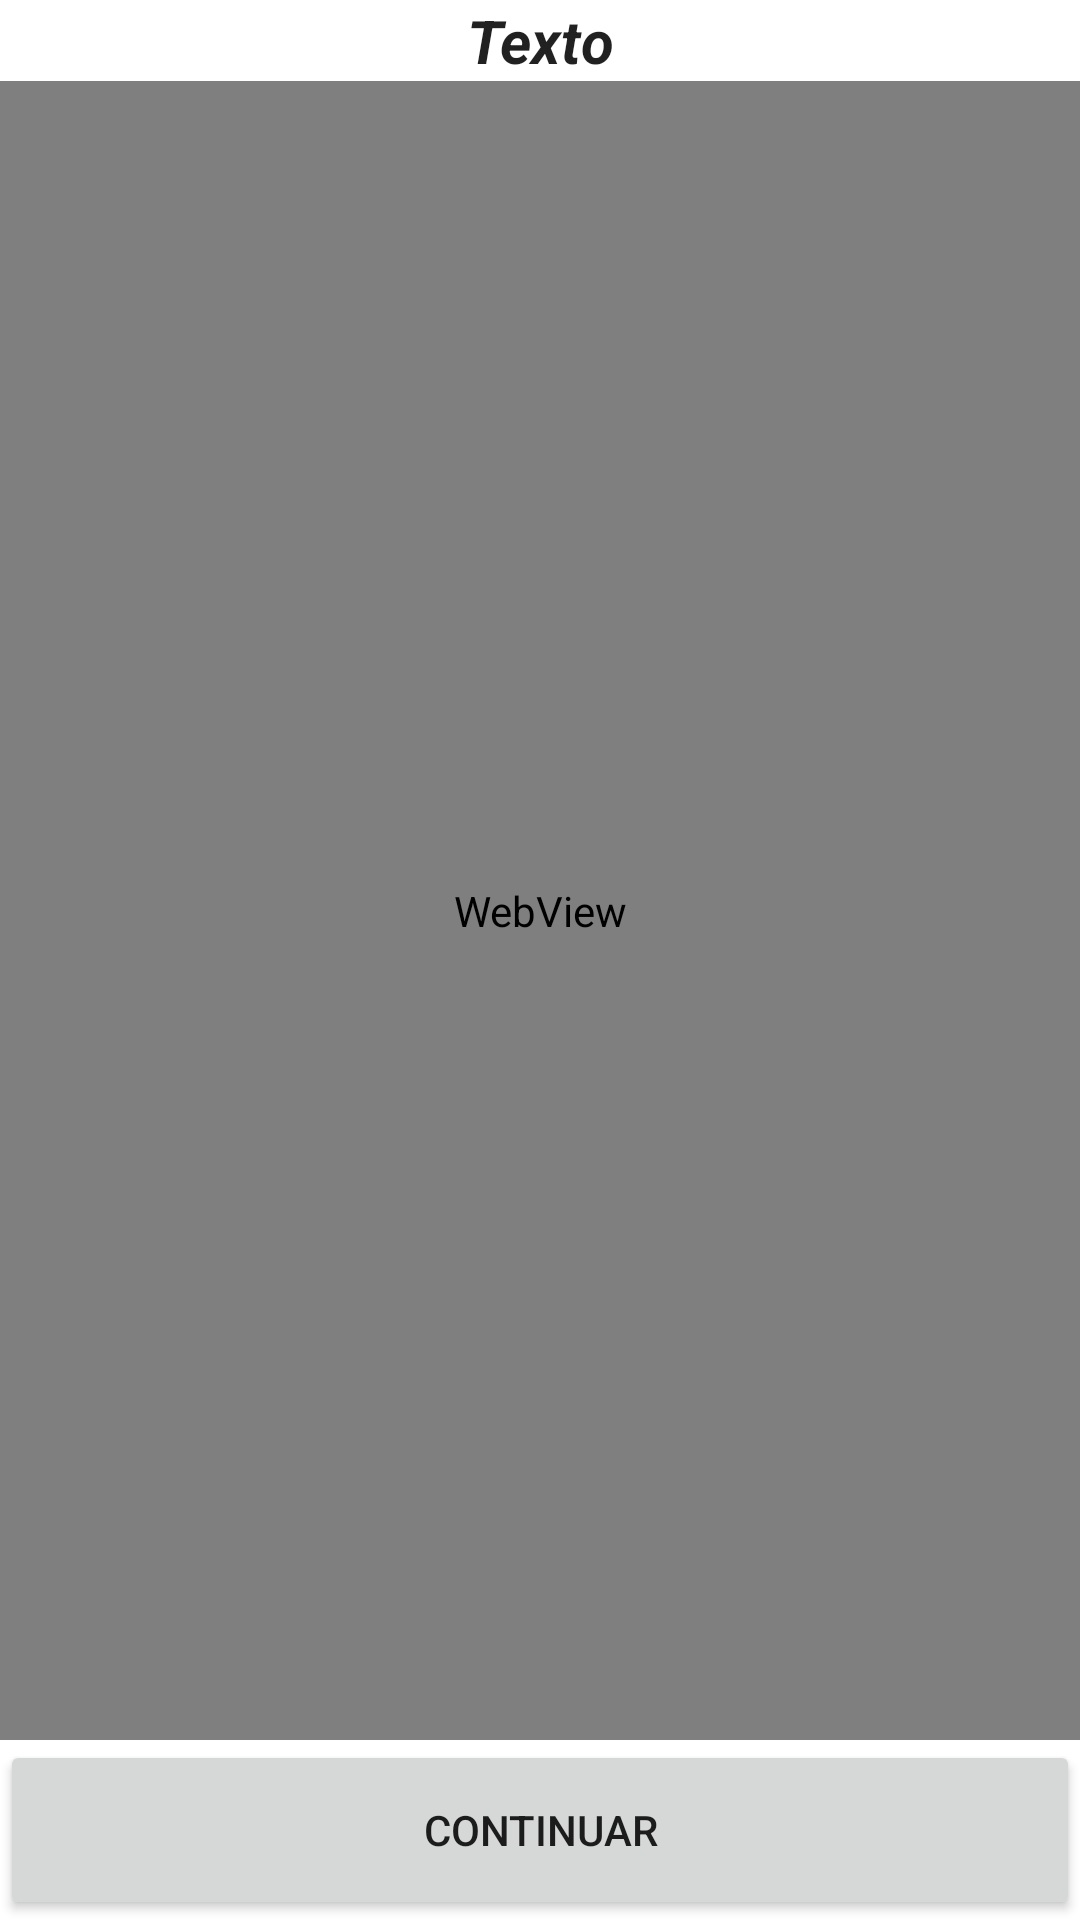

The Android layout XML behind this screen, and the referenced resources:
<!-- AndroidManifest.xml: application theme Theme.PrimerProyecto -->
<!-- res/layout/activity_home.xml -->
<?xml version="1.0" encoding="utf-8"?>
<androidx.constraintlayout.widget.ConstraintLayout xmlns:android="http://schemas.android.com/apk/res/android"
    xmlns:app="http://schemas.android.com/apk/res-auto"
    xmlns:tools="http://schemas.android.com/tools"
    android:layout_width="match_parent"
    android:layout_height="match_parent"
    tools:context="com.example.appgym.HomeActivity">

    <TextView
        android:id="@+id/txt_nombre_urs"
        android:layout_width="wrap_content"
        android:layout_height="wrap_content"
        android:layout_x="161dp"
        android:layout_y="51dp"
        android:text="Texto"
        android:textAlignment="center"
        android:textAppearance="@style/TextAppearance.AppCompat.Large"
        android:textSize="20sp"
        android:textStyle="bold|italic"
        android:typeface="normal"
        app:layout_constraintEnd_toEndOf="parent"
        app:layout_constraintStart_toStartOf="parent"
        app:layout_constraintTop_toTopOf="parent" />

    <WebView
        android:id="@+id/webView"
        android:layout_width="0dp"
        android:layout_height="0dp"
        app:layout_constraintBottom_toTopOf="@+id/btnContinuar"
        app:layout_constraintEnd_toEndOf="parent"
        app:layout_constraintHorizontal_bias="1.0"
        app:layout_constraintStart_toStartOf="parent"
        app:layout_constraintTop_toBottomOf="@+id/txt_nombre_urs">


    </WebView>

    <Button
        android:id="@+id/btnContinuar"
        android:layout_width="0dp"
        android:layout_height="60dp"
        android:text="Continuar"
        app:layout_constraintBottom_toBottomOf="parent"
        app:layout_constraintEnd_toEndOf="parent"
        app:layout_constraintStart_toStartOf="parent"
        app:layout_constraintTop_toBottomOf="@+id/webView">

    </Button>
</androidx.constraintlayout.widget.ConstraintLayout>
<!-- resources referenced by this layout -->
<resources>
  <style name="Theme.PrimerProyecto" parent="Theme.MaterialComponents.Light.NoActionBar">
          
          <item name="colorPrimary">@color/blue_500</item>
          <item name="colorPrimaryVariant">@color/blue_700</item>
          <item name="colorOnPrimary">@color/white</item>
          
          <item name="colorSecondary">@color/teal_200</item>
          <item name="colorSecondaryVariant">@color/teal_700</item>
          <item name="colorOnSecondary">@color/black</item>
          
          <item name="android:statusBarColor" tools:targetApi="l">?attr/colorPrimaryVariant</item>
          
      </style>
  <color name="blue_500">#1C2ED0</color>
  <color name="blue_700">#01115E </color>
  <color name="white">#FFFFFFFF</color>
  <color name="teal_200">#FF03DAC5</color>
  <color name="teal_700">#FF018786</color>
  <color name="black">#FF000000</color>
</resources>
